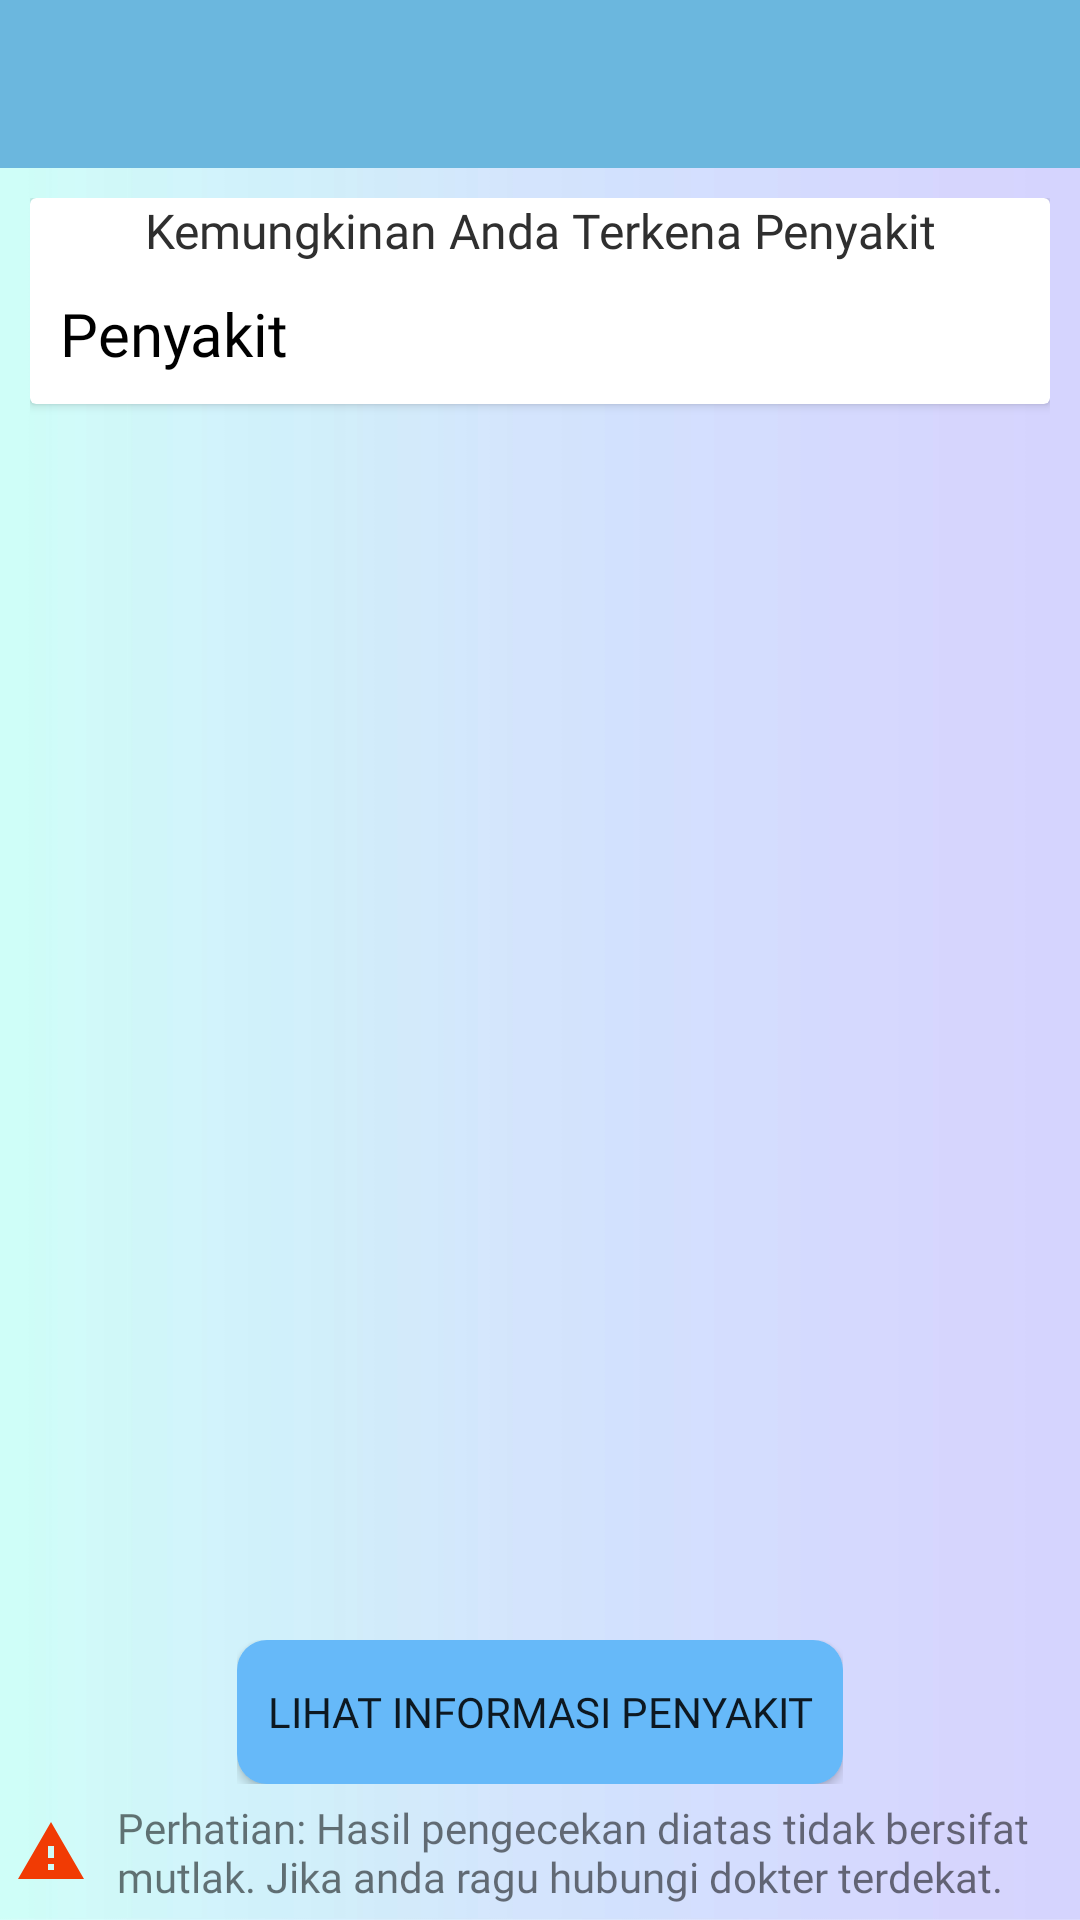

The Android layout XML behind this screen, and the referenced resources:
<!-- AndroidManifest.xml: application theme AppTheme -->
<!-- res/layout/activity_hasil.xml -->
<?xml version="1.0" encoding="utf-8"?>
<LinearLayout xmlns:android="http://schemas.android.com/apk/res/android"
    xmlns:app="http://schemas.android.com/apk/res-auto"
    xmlns:tools="http://schemas.android.com/tools"
    android:layout_width="match_parent"
    android:layout_height="match_parent"
    android:orientation="vertical"
    android:layout_weight="10"
    android:background="@drawable/background_app"
    tools:context=".HasilActivity">

    <android.support.v7.widget.Toolbar
        android:layout_width="match_parent"
        android:layout_height="wrap_content"
        android:id="@+id/tool"
        android:background="@color/colorBantuan">

    </android.support.v7.widget.Toolbar>

    <LinearLayout
        android:layout_width="match_parent"
        android:layout_height="0dp"
        android:layout_weight="6"
        android:layout_margin="10dp"
        android:orientation="vertical">

        <ScrollView
            android:layout_width="match_parent"
            android:layout_height="match_parent">

            <android.support.v7.widget.CardView
                android:layout_width="match_parent"
                android:layout_height="wrap_content">

                <LinearLayout
                    android:layout_width="match_parent"
                    android:layout_height="match_parent"
                    android:orientation="vertical">

                    <TextView
                        android:layout_width="match_parent"
                        android:layout_height="wrap_content"
                        android:fontFamily="@font/lato_regular"
                        android:text="Kemungkinan Anda Terkena Penyakit"
                        android:textAlignment="center"
                        android:textColor="#2f2f2f"
                        android:textSize="16sp" />

                    <TextView
                        android:id="@+id/tvPenyakit"
                        android:layout_width="match_parent"
                        android:layout_height="wrap_content"
                        android:layout_marginBottom="15dp"
                        android:fontFamily="@font/lato_bold"
                        android:textColor="@android:color/black"
                        android:layout_margin="10dp"
                        android:text="Penyakit"
                        android:textSize="20sp" />

                </LinearLayout>



            </android.support.v7.widget.CardView>

        </ScrollView>

    </LinearLayout>

    <LinearLayout
        android:layout_width="wrap_content"
        android:layout_height="wrap_content"
        android:orientation="horizontal"
        android:layout_gravity="center_horizontal"
        android:weightSum="2">

        <Button
            android:id="@+id/lihat"
            android:layout_width="match_parent"
            android:layout_height="match_parent"
            android:background="@drawable/custom_button"
            android:fontFamily="@font/lato_regular"
            android:padding="10dp"
            android:text="Lihat Informasi Penyakit"/>

    </LinearLayout>

    <LinearLayout
        android:layout_width="wrap_content"
        android:layout_height="wrap_content"
        android:orientation="horizontal"
        android:weightSum="2">

            <ImageView
                android:layout_width="match_parent"
                android:layout_height="match_parent"
                android:padding="5dp"
                android:src="@drawable/ic_warning_black_24dp"/>

            <TextView
                android:layout_width="wrap_content"
                android:layout_height="wrap_content"
                android:fontFamily="@font/helvetica"
                android:padding="5dp"
                android:text="@string/perhatian"/>

    </LinearLayout>


</LinearLayout>
<!-- resources referenced by this layout -->
<resources>
  <color name="colorBantuan">#ff6bb7de</color>
  <!-- drawable background_app: jpg bitmap (drawable, 72859 bytes) -->
  <!-- drawable custom_button (drawable) -->
  <?xml version="1.0" encoding="utf-8"?>
  <shape xmlns:android="http://schemas.android.com/apk/res/android" android:shape="rectangle">
  
      
          
          
          
      <solid
          android:color="#66b9f9"/>
  
      <corners android:radius="10dp"/>
  
  </shape>
  <!-- drawable ic_warning_black_24dp (drawable) -->
  <vector xmlns:android="http://schemas.android.com/apk/res/android"
          android:width="24dp"
          android:height="24dp"
          android:viewportWidth="24.0"
          android:viewportHeight="24.0">
      <path
          android:fillColor="#f13b04"
          android:pathData="M1,21h22L12,2 1,21zM13,18h-2v-2h2v2zM13,14h-2v-4h2v4z"/>
  </vector>
  <string name="perhatian">Perhatian: Hasil pengecekan diatas tidak bersifat mutlak.
          Jika anda ragu hubungi dokter terdekat.</string>
  <style name="AppTheme" parent="Theme.AppCompat.Light.NoActionBar">
          
          <item name="colorPrimary">@color/colorPrimary</item>
          <item name="colorPrimaryDark">@color/colorPrimary</item>
          <item name="colorAccent">@color/colorAccent</item>
      </style>
  <color name="colorPrimary">#3896df</color>
  <color name="colorAccent">#2962ff</color>
</resources>
